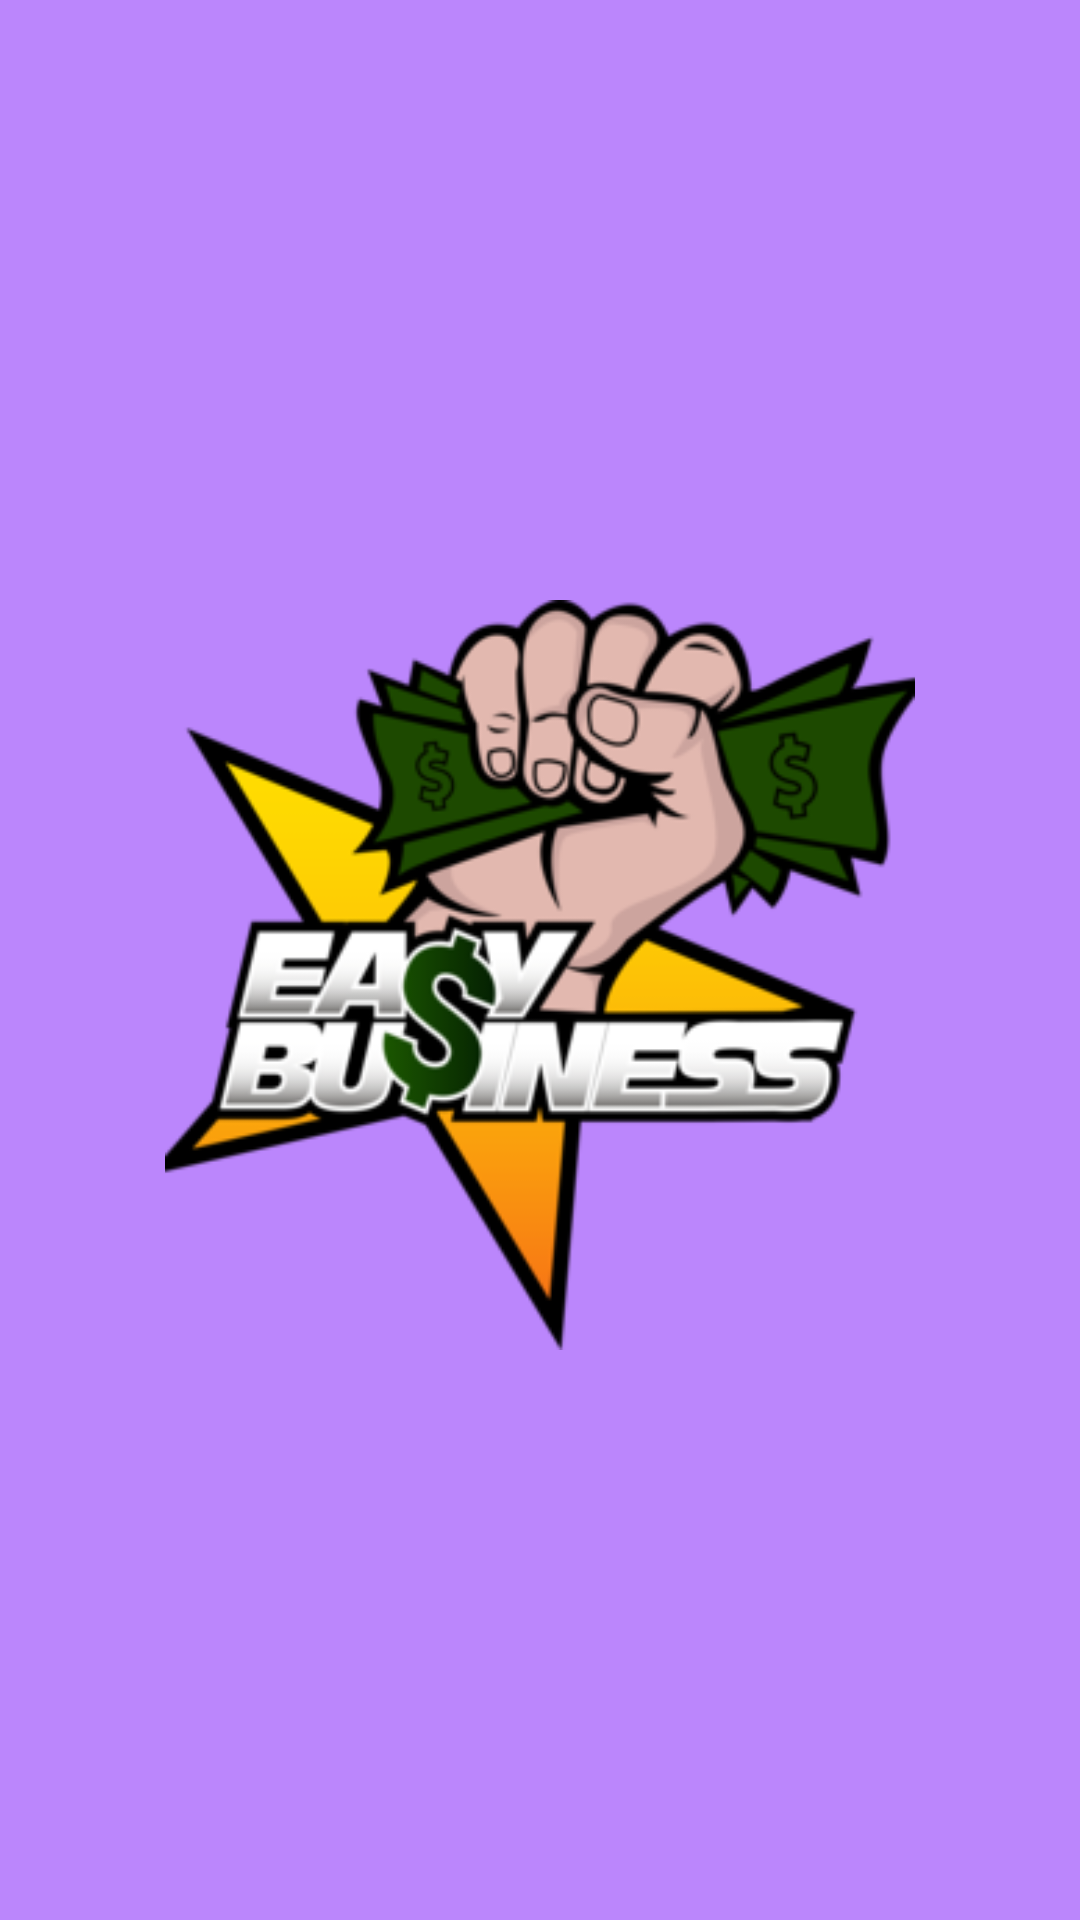

Android layout source for this screen:
<!-- AndroidManifest.xml: application theme Theme.EasyBusiness -->
<!-- res/layout/activity_splash.xml -->
<?xml version="1.0" encoding="utf-8"?>
<androidx.appcompat.widget.LinearLayoutCompat xmlns:android="http://schemas.android.com/apk/res/android"
    xmlns:app="http://schemas.android.com/apk/res-auto"
    xmlns:tools="http://schemas.android.com/tools"
    android:layout_width="match_parent"
    android:layout_height="match_parent"
    android:orientation="vertical"
    android:background="@color/purple_200"
    tools:context=".SplashActivity">

    <ImageView
        android:id="@+id/logo_id"
        android:layout_width="250dp"
        android:foregroundGravity="center"
        android:layout_height="250dp"
        android:layout_gravity="center"
        android:layout_marginTop="200dp"
        android:layout_centerInParent="true"
        android:src="@drawable/logo3"/>

    <TextView
        android:layout_width="wrap_content"
        android:layout_height="wrap_content"
        android:layout_below="@+id/logo_id"
        android:layout_marginTop="30dp"
        android:gravity="center"
        android:visibility="gone"
        android:layout_gravity="center"
        android:textColor="@color/black"
        android:layout_centerHorizontal="true"
        android:text="School Management System"
        android:textSize="30dp"
        />

</androidx.appcompat.widget.LinearLayoutCompat>
<!-- resources referenced by this layout -->
<resources>
  <!-- drawable logo3: png bitmap (drawable, 47388 bytes) -->
  <style name="Theme.EasyBusiness" parent="Theme.MaterialComponents.DayNight.NoActionBar.Bridge">
          
          <item name="colorPrimary">@color/colorPrimary</item>
          <item name="colorPrimaryVariant">@color/colorTool</item>
          <item name="colorOnPrimary">@color/white</item>
          
          <item name="colorSecondary">@color/teal_200</item>
          <item name="colorSecondaryVariant">@color/teal_700</item>
          <item name="colorOnSecondary">@color/black</item>
          
          <item name="android:statusBarColor" tools:targetApi="l">?attr/colorPrimaryVariant</item>
          
      </style>
  <!-- not gathered from this repository: default colours our renderer supplied (Android Studio template values) -->
  <color name="purple_200">#FFBB86FC</color>
  <color name="teal_200">#FF03DAC5</color>
  <color name="teal_700">#FF018786</color>
  <color name="black">#FF000000</color>
  <color name="white">#FFFFFFFF</color>
  <color name="colorPrimary">#FF6200EE</color>
</resources>
